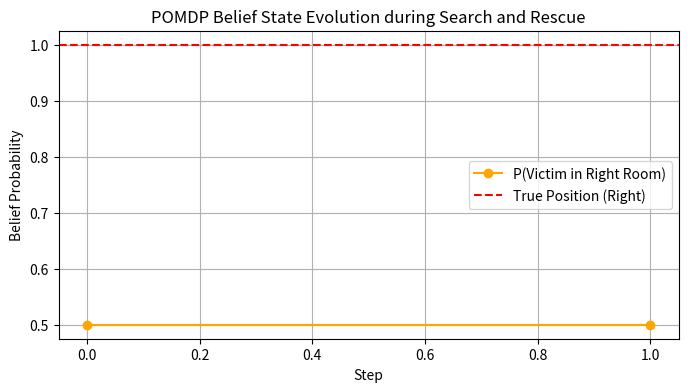

Recreate this plot in Python.
"""
Experiment 20: Partially Observable MDP (POMDP) for Search-and-Rescue
Objective: Model a search-and-rescue robot locating a victim under sensor noise.
Hidden States: 0: Victim in Left Room, 1: Victim in Right Room
Actions: 0: Listen (low cost, noisy signal), 1: Search Left (terminal), 2: Search Right (terminal)
Observations: 0: Beep Left, 1: Beep Right, 2: Silence
Method: Belief State Updating and Planning
"""

import numpy as np
import matplotlib.pyplot as plt

class SearchRescuePOMDP:
    def __init__(self):
        # States, Actions, Observations
        self.n_states = 2
        self.n_actions = 3
        self.n_obs = 3
        
        # Transition probabilities: Target is stationary
        # T(s' | s, a) = Identity matrix
        self.T = np.eye(self.n_states)
        
        # Observation probabilities: O(o | s, a)
        # If action is 'Listen' (0), sensor is 85% accurate:
        # P(Beep L | State L) = 0.85, P(Beep R | State L) = 0.10, P(Silence | State L) = 0.05
        # If actions are Search L (1) or Search R (2), no new sensory data (Silence with 1.0 probability)
        self.O = np.zeros((self.n_actions, self.n_states, self.n_obs))
        
        # Listen action observations
        self.O[0, 0] = [0.85, 0.10, 0.05]  # Victim on Left
        self.O[0, 1] = [0.10, 0.85, 0.05]  # Victim on Right
        
        # Search actions
        self.O[1, 0] = [0.0, 0.0, 1.0]
        self.O[1, 1] = [0.0, 0.0, 1.0]
        self.O[2, 0] = [0.0, 0.0, 1.0]
        self.O[2, 1] = [0.0, 0.0, 1.0]
        
        # Rewards: R(s, a)
        self.R = np.zeros((self.n_states, self.n_actions))
        self.R[:, 0] = -1.0    # Listen costs -1
        self.R[0, 1] = 50.0    # Search Left when victim is Left
        self.R[1, 1] = -30.0   # Search Left when victim is Right
        self.R[0, 2] = -30.0   # Search Right when victim is Left
        self.R[1, 2] = 50.0    # Search Right when victim is Right
        
    def update_belief(self, belief, action, observation):
        """Bayesian Belief Update: b'(s') = O(o | s', a) * sum(T(s' | s, a) * b(s)) / P(o | b, a)"""
        new_belief = np.zeros(self.n_states)
        
        for s_prime in range(self.n_states):
            prior = sum(self.T[s, s_prime] * belief[s] for s in range(self.n_states))
            new_belief[s_prime] = self.O[action, s_prime, observation] * prior
            
        prob_obs = np.sum(new_belief)
        if prob_obs > 0:
            new_belief /= prob_obs
        else:
            new_belief = belief.copy() # fallback
        return new_belief, prob_obs

    def get_action_value(self, belief, Q_values=None):
        """Compute expected reward of each action based on current belief state"""
        values = np.zeros(self.n_actions)
        for a in range(self.n_actions):
            # Immediate expected reward
            values[a] = sum(belief[s] * self.R[s, a] for s in range(self.n_states))
        return values

if __name__ == "__main__":
    pomdp = SearchRescuePOMDP()
    
    # Track belief over steps starting at uniform prior
    belief = np.array([0.5, 0.5])
    
    # Simulate true state: Victim is in Right Room (1)
    true_state = 1
    
    belief_history = [belief[1]]  # probability of being in Right Room
    action_history = []
    
    steps = 0
    done = False
    
    print("Starting Search and Rescue POMDP Agent Simulation...")
    print(f"Initial Belief (Victim is in Right Room): {belief[1]:.2f}")
    
    while not done and steps < 10:
        steps += 1
        q_vals = pomdp.get_action_value(belief)
        
        # Decide action: if search has positive expected reward, search. Otherwise listen.
        if max(q_vals[1], q_vals[2]) > q_vals[0]:
            action = 1 if q_vals[1] > q_vals[2] else 2
            done = True
        else:
            action = 0 # Listen
            
        action_history.append(action)
        
        # Generate observation
        probs_obs = pomdp.O[action, true_state]
        obs = np.random.choice(pomdp.n_obs, p=probs_obs)
        
        # Update belief
        belief, _ = pomdp.update_belief(belief, action, obs)
        belief_history.append(belief[1])
        
        obs_names = ["Beep Left", "Beep Right", "Silence"]
        act_names = ["LISTEN", "SEARCH LEFT", "SEARCH RIGHT"]
        print(f"Step {steps}: Action={act_names[action]}, Obs={obs_names[obs]} -> New Belief (P_Right)={belief[1]:.4f}")
        
    # Plot belief update progression
    plt.figure(figsize=(8, 4))
    plt.plot(belief_history, color='orange', marker='o', label="P(Victim in Right Room)")
    plt.axhline(y=1.0, color='r', linestyle='--', label="True Position (Right)")
    plt.xlabel("Step")
    plt.ylabel("Belief Probability")
    plt.title("POMDP Belief State Evolution during Search and Rescue")
    plt.legend()
    plt.grid(True)
    plt.savefig("exp_20_search_and_rescue_pomdp.png")
    plt.close()
    
    print(f"Simulation ended. Active path analysis saved to exp_20_search_and_rescue_pomdp.png")
